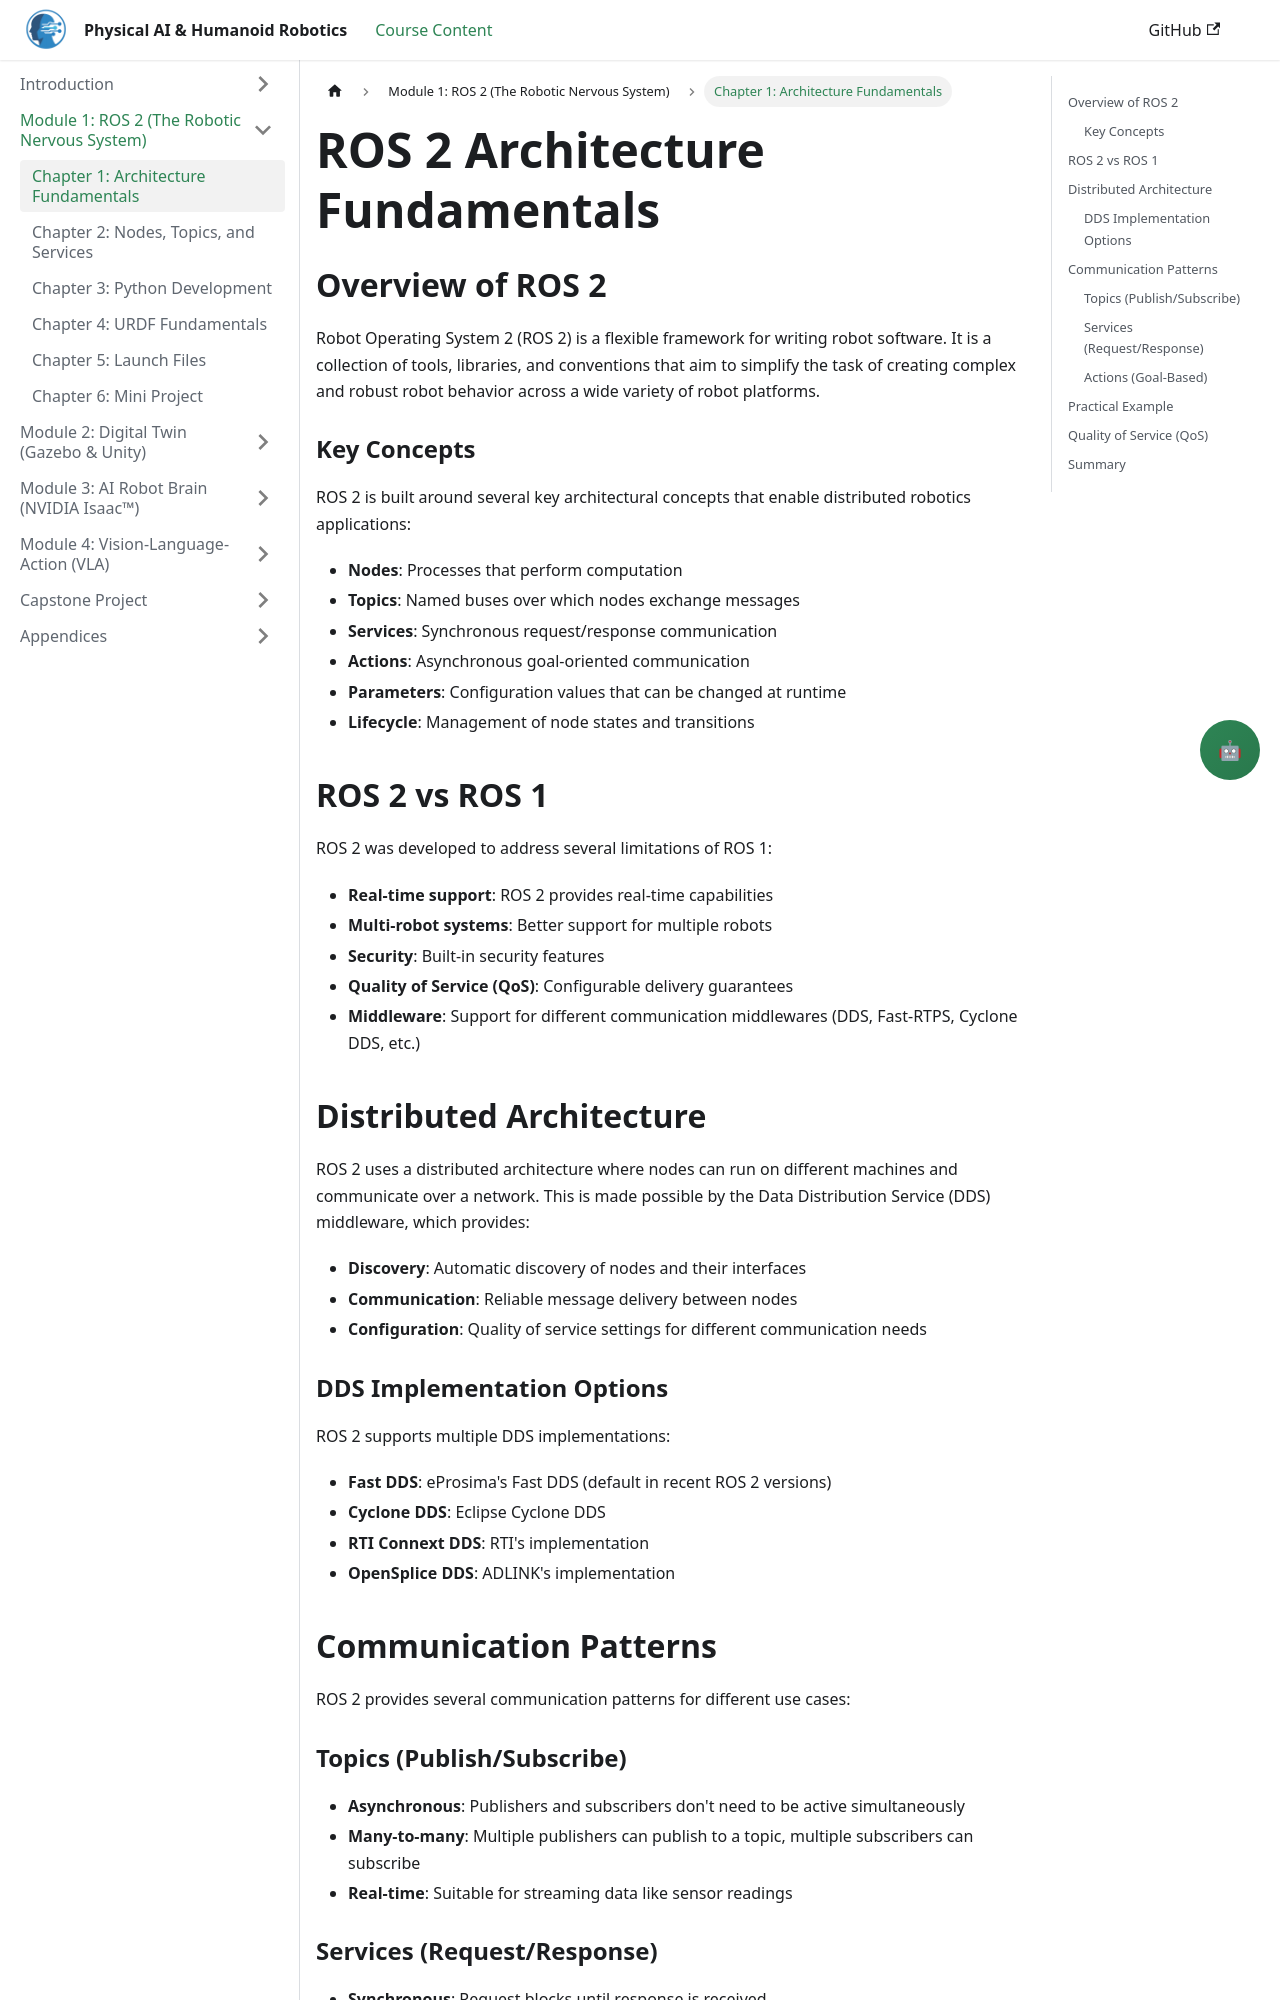

repository: Maryamhussan/Physical-AI-And-Humanoid-Robotics · page: docs/module-1-ros2/architecture.html · generator: docusaurus

---
title: ROS 2 Architecture Fundamentals
sidebar_position: 1
---

# ROS 2 Architecture Fundamentals

## Overview of ROS 2

Robot Operating System 2 (ROS 2) is a flexible framework for writing robot software. It is a collection of tools, libraries, and conventions that aim to simplify the task of creating complex and robust robot behavior across a wide variety of robot platforms.

### Key Concepts

ROS 2 is built around several key architectural concepts that enable distributed robotics applications:

- **Nodes**: Processes that perform computation
- **Topics**: Named buses over which nodes exchange messages
- **Services**: Synchronous request/response communication
- **Actions**: Asynchronous goal-oriented communication
- **Parameters**: Configuration values that can be changed at runtime
- **Lifecycle**: Management of node states and transitions

## ROS 2 vs ROS 1

ROS 2 was developed to address several limitations of ROS 1:

- **Real-time support**: ROS 2 provides real-time capabilities
- **Multi-robot systems**: Better support for multiple robots
- **Security**: Built-in security features
- **Quality of Service (QoS)**: Configurable delivery guarantees
- **Middleware**: Support for different communication middlewares (DDS, Fast-RTPS, Cyclone DDS, etc.)

## Distributed Architecture

ROS 2 uses a distributed architecture where nodes can run on different machines and communicate over a network. This is made possible by the Data Distribution Service (DDS) middleware, which provides:

- **Discovery**: Automatic discovery of nodes and their interfaces
- **Communication**: Reliable message delivery between nodes
- **Configuration**: Quality of service settings for different communication needs

### DDS Implementation Options

ROS 2 supports multiple DDS implementations:

- **Fast DDS**: eProsima's Fast DDS (default in recent ROS 2 versions)
- **Cyclone DDS**: Eclipse Cyclone DDS
- **RTI Connext DDS**: RTI's implementation
- **OpenSplice DDS**: ADLINK's implementation

## Communication Patterns

ROS 2 provides several communication patterns for different use cases:
